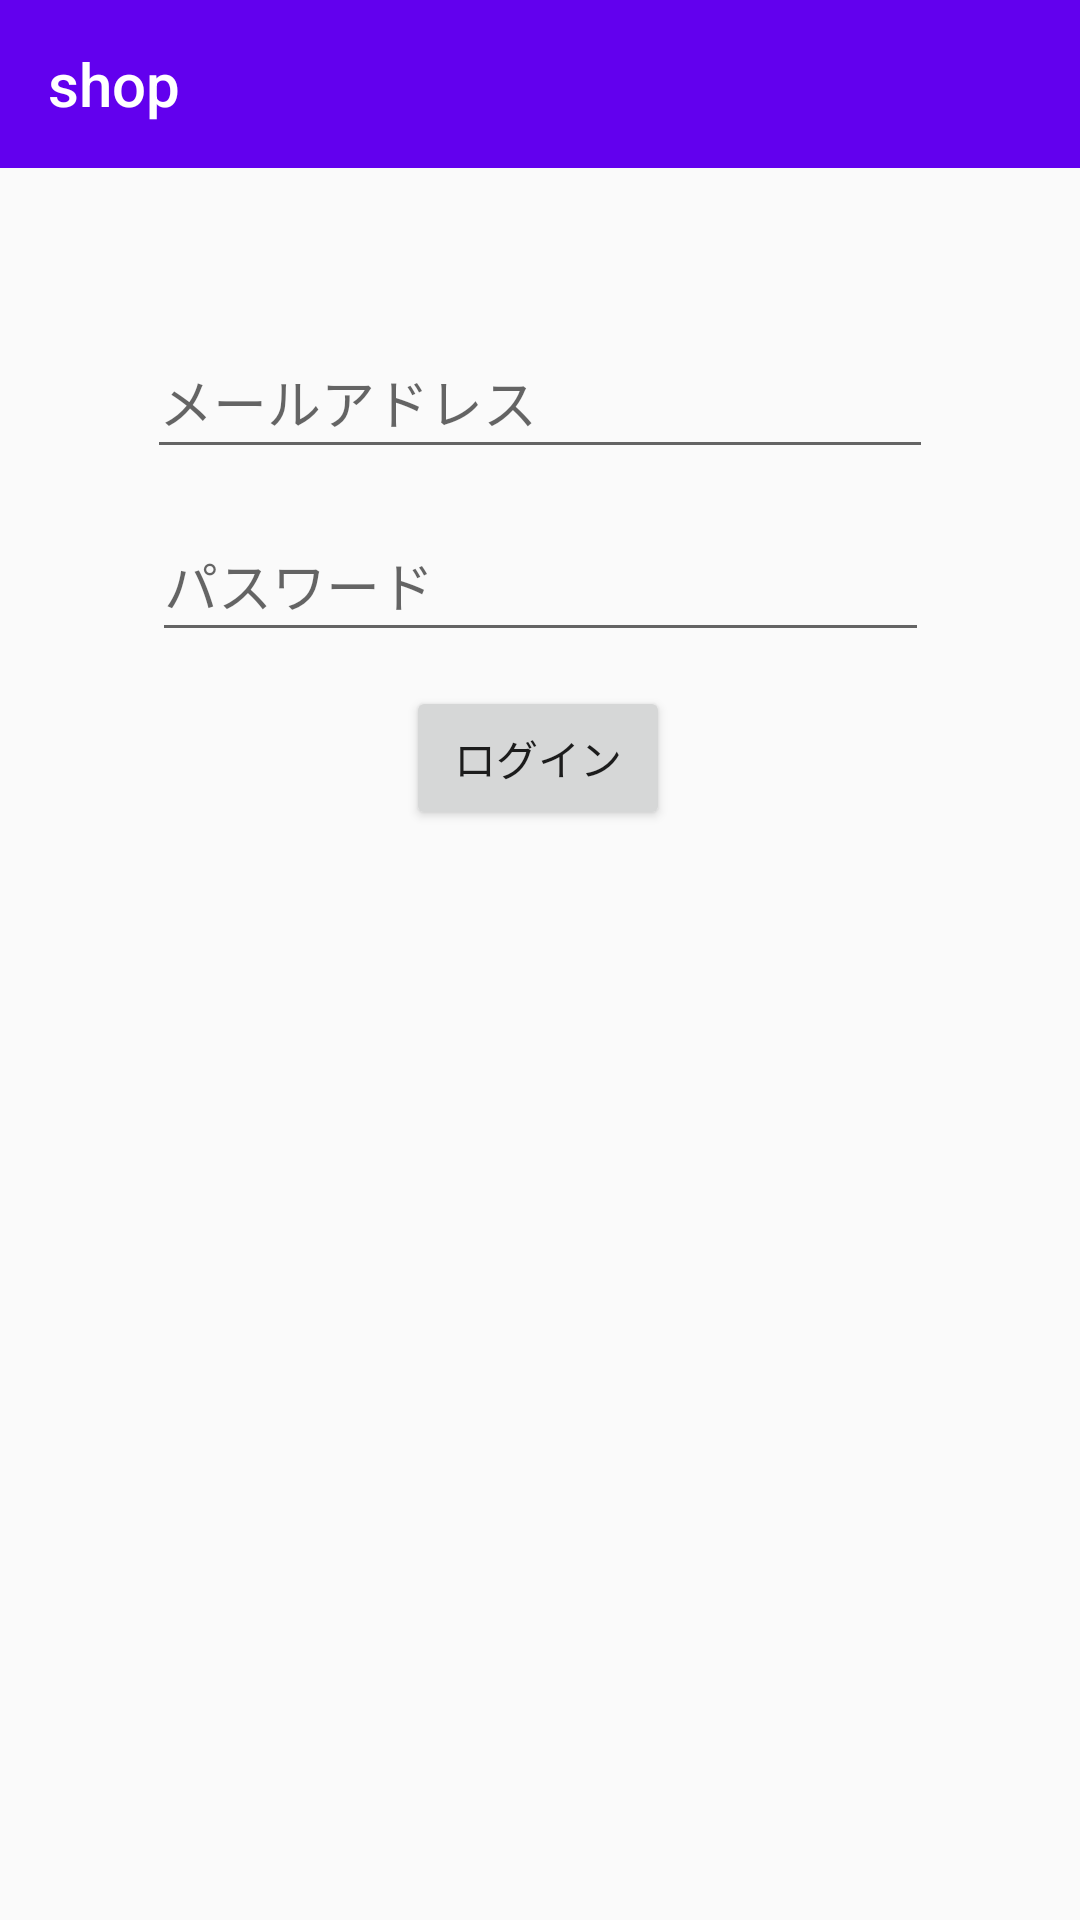

Reconstruct the res/layout file that produces this screen, plus the resources it refers to.
<!-- AndroidManifest.xml: application theme Theme.AppCompat.Light.NoActionBar -->
<!-- res/layout/activity_login.xml -->
<?xml version="1.0" encoding="utf-8"?>
<androidx.constraintlayout.widget.ConstraintLayout xmlns:android="http://schemas.android.com/apk/res/android"
    xmlns:app="http://schemas.android.com/apk/res-auto"
    xmlns:tools="http://schemas.android.com/tools"
    android:layout_width="match_parent"
    android:layout_height="match_parent"
    tools:context=".LoginActivity">

    <androidx.appcompat.widget.Toolbar
        android:id="@+id/login_tool_bar"
        android:layout_width="0dp"
        android:layout_height="?attr/actionBarSize"
        android:background="@color/design_default_color_primary"
        app:titleTextColor="@color/white"
        app:layout_constraintEnd_toEndOf="parent"
        app:layout_constraintHorizontal_bias="0.0"
        app:layout_constraintStart_toStartOf="parent"
        app:layout_constraintTop_toTopOf="parent "
        app:title="shop" />

    <EditText
        android:id="@+id/editMail"
        android:layout_width="262dp"
        android:layout_height="48dp"
        android:ems="10"
        android:hint="@string/mail_message"
        android:inputType="textPersonName"
        android:minHeight="48dp"
        app:layout_constraintBottom_toBottomOf="parent"
        app:layout_constraintEnd_toEndOf="parent"
        app:layout_constraintStart_toStartOf="parent"
        app:layout_constraintTop_toTopOf="parent"
        app:layout_constraintVertical_bias="0.183"
        tools:ignore="TextContrastCheck"
        android:importantForAutofill="no" />

    <EditText
        android:id="@+id/editPassword"
        android:layout_width="259dp"
        android:layout_height="48dp"
        android:ems="10"
        android:hint="@string/password_message"
        android:inputType="textPassword"
        app:layout_constraintBottom_toBottomOf="parent"
        app:layout_constraintEnd_toEndOf="parent"
        app:layout_constraintStart_toStartOf="parent"
        app:layout_constraintTop_toTopOf="parent"
        app:layout_constraintVertical_bias="0.286"
        android:importantForAutofill="no" />

    <Button
        android:id="@+id/loginButton"
        android:layout_width="wrap_content"
        android:layout_height="wrap_content"
        android:text="@string/button_send"
        android:onClick="login"
        app:layout_constraintBottom_toBottomOf="parent"
        app:layout_constraintEnd_toEndOf="parent"
        app:layout_constraintHorizontal_bias="0.498"
        app:layout_constraintStart_toStartOf="parent"
        app:layout_constraintTop_toTopOf="parent"
        app:layout_constraintVertical_bias="0.386" />

    <TextView
        android:id="@+id/errorText"
        android:layout_width="257dp"
        android:layout_height="23dp"
        android:textColor="#ff0000"
        app:layout_constraintBottom_toBottomOf="parent"
        app:layout_constraintEnd_toEndOf="parent"
        app:layout_constraintHorizontal_bias="0.487"
        app:layout_constraintStart_toStartOf="parent"
        app:layout_constraintTop_toTopOf="parent"
        app:layout_constraintVertical_bias="0.098" />
</androidx.constraintlayout.widget.ConstraintLayout>
<!-- resources referenced by this layout -->
<resources>
  <string name="button_send">ログイン</string>
  <string name="mail_message">メールアドレス</string>
  <string name="password_message">パスワード</string>
  <!-- not gathered from this repository: default colours our renderer supplied (Android Studio template values) -->
  <color name="white">#FFFFFFFF</color>
</resources>
